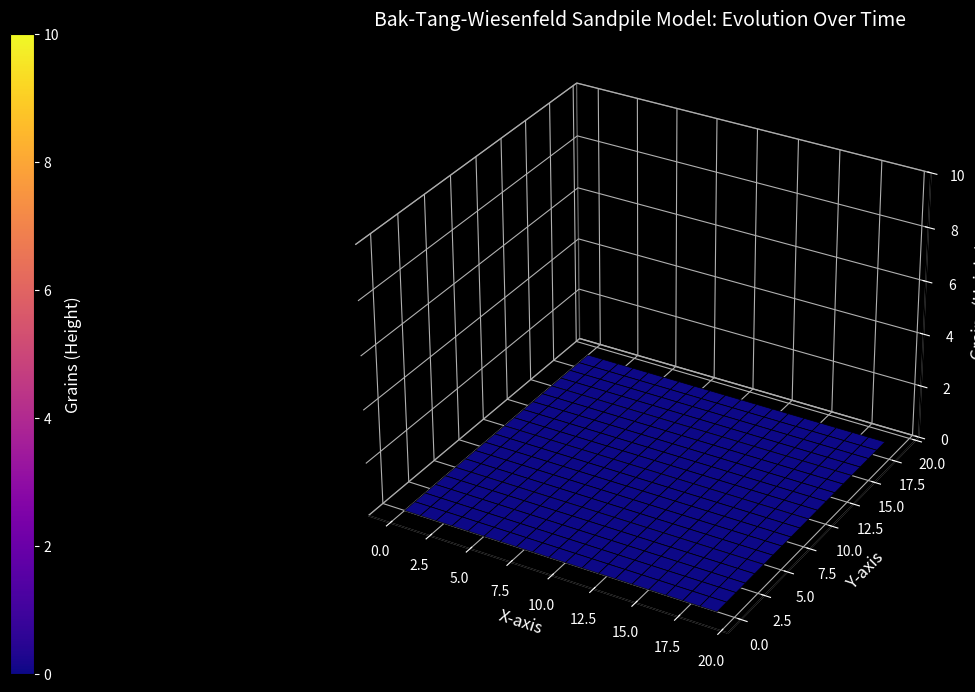

Recreate this plot in Python.
import numpy as np
import matplotlib.pyplot as plt
import matplotlib.animation as animation
from matplotlib.colors import Normalize

# Define grid size and parameters
grid_size = 20
num_grains = 1000  # Total grains to add over time
critical_height = 8

# Initialize grid
grid = np.zeros((grid_size, grid_size), dtype=int)


# Toppling function with cascading effect
def topple(grid):
    unstable = True
    while unstable:
        unstable = False
        for i in range(grid_size):
            for j in range(grid_size):
                if grid[i, j] >= critical_height:
                    grid[i, j] -= critical_height
                    if i > 0:
                        grid[i - 1, j] += 1  # top neighbor
                    if i < grid_size - 1:
                        grid[i + 1, j] += 1  # bottom neighbor
                    if j > 0:
                        grid[i, j - 1] += 1  # left neighbor
                    if j < grid_size - 1:
                        grid[i, j + 1] += 1  # right neighbor
                    unstable = True


# Prepare the figure and axis for 3D plotting with dark background
fig = plt.figure(figsize=(12, 8), facecolor="black")

# Define the position of the 3D plot and color bar
# [left, bottom, width, height]
ax = fig.add_axes([0.3, 0.1, 0.65, 0.8], projection="3d", facecolor="black")

# Create a separate axes for the color bar on the left
cbar_ax = fig.add_axes([0.1, 0.1, 0.02, 0.8])  # [left, bottom, width, height]

# Create meshgrid for plotting
x, y = np.meshgrid(range(grid_size), range(grid_size))

# Normalize the color scale based on z-axis limits
norm = Normalize(vmin=0, vmax=10)

# Initial plot setup (set z-axis limits for better visualization)
ax.set_zlim(0, 10)
ax.set_xlabel("X-axis", fontsize=12, color="white")
ax.set_ylabel("Y-axis", fontsize=12, color="white")
ax.set_zlabel("Grains (Height)", fontsize=12, color="white")
ax.set_title(
    "Bak-Tang-Wiesenfeld Sandpile Model: Evolution Over Time",
    fontsize=14,
    color="white",
)

# Customize the axes background and grid
ax.xaxis.pane.set_facecolor("black")
ax.yaxis.pane.set_facecolor("black")
ax.zaxis.pane.set_facecolor("black")

# Customize grid lines for better visibility on dark background
ax.grid(True, color="gray", linestyle="--", linewidth=0.5)

# Adjust tick parameters to have light-colored ticks and labels
ax.tick_params(axis="x", colors="white")
ax.tick_params(axis="y", colors="white")
ax.tick_params(axis="z", colors="white")

# Initial plot_surface (empty grid)
surf = ax.plot_surface(
    x, y, grid, cmap="plasma", norm=norm, edgecolor="k", linewidth=0.5, antialiased=True
)

# Create the color bar
cbar = fig.colorbar(surf, cax=cbar_ax, orientation="vertical")
cbar.set_label("Grains (Height)", color="white", fontsize=12)
cbar.ax.yaxis.set_tick_params(color="white")
plt.setp(plt.getp(cbar.ax.axes, "yticklabels"), color="white")


# Update function for the animation
def update(frame):
    global surf
    # Add a grain to a random position
    x_pos, y_pos = np.random.randint(0, grid_size, 2)
    grid[x_pos, y_pos] += 1

    # Topple the sandpile to stabilize after adding a grain
    topple(grid)

    # Remove existing surface collections
    # Iterate over a copy of the collections list to avoid modification issues
    for coll in ax.collections[:]:
        coll.remove()

    # Re-plot the surface with updated grid
    surf = ax.plot_surface(
        x,
        y,
        grid,
        cmap="plasma",
        norm=norm,
        edgecolor="k",
        linewidth=0.5,
        antialiased=True,
    )

    return (surf,)


# Create the animation without using tight_layout
ani = animation.FuncAnimation(fig, update, frames=num_grains, interval=20, blit=False)

# Show the animation
plt.show()
